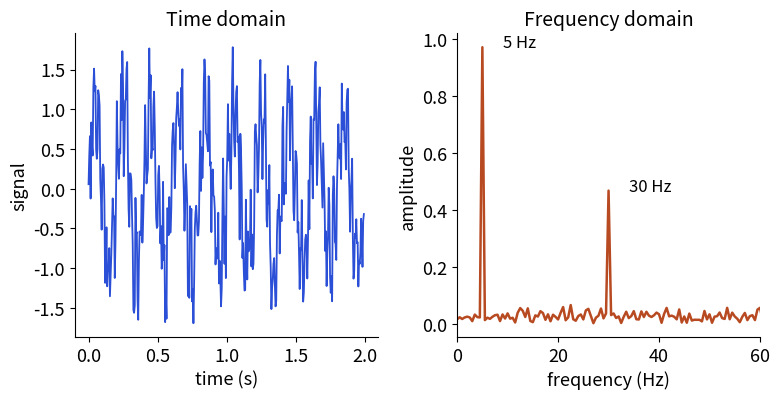

Reproduce this figure in Python.
import numpy as np
import matplotlib
matplotlib.use("Agg")
import matplotlib.pyplot as plt
plt.rcParams.update({"font.size": 13, "axes.titlesize": 14, "axes.spines.top": False, "axes.spines.right": False})
B, O, T, R, P = "#2b4fd6", "#b84a22", "#357a70", "#aa2d26", "#6a2fd0"

from scipy import fft
rng = np.random.default_rng(2)
fs = 200
t = np.arange(0, 2, 1 / fs)
x = np.sin(2 * np.pi * 5 * t) + 0.5 * np.sin(2 * np.pi * 30 * t) + rng.normal(0, 0.3, t.size)
X = np.abs(fft.rfft(x)) * 2 / t.size
f = fft.rfftfreq(t.size, 1 / fs)
fig, (a1, a2) = plt.subplots(1, 2, figsize=(8, 4.2), dpi=110)
a1.plot(t, x, color=B, lw=1.3); a1.set_xlabel("time (s)"); a1.set_ylabel("signal"); a1.set_title("Time domain")
a2.plot(f, X, color=O, lw=1.8); a2.set_xlim(0, 60); a2.set_xlabel("frequency (Hz)"); a2.set_ylabel("amplitude"); a2.set_title("Frequency domain")
for fr in (5, 30): a2.annotate(f"{fr} Hz", (fr, X[np.argmin(abs(f - fr))]), xytext=(fr + 4, X[np.argmin(abs(f - fr))]), fontsize=12)
fig.tight_layout(); fig.savefig("lib18_fft.png")
